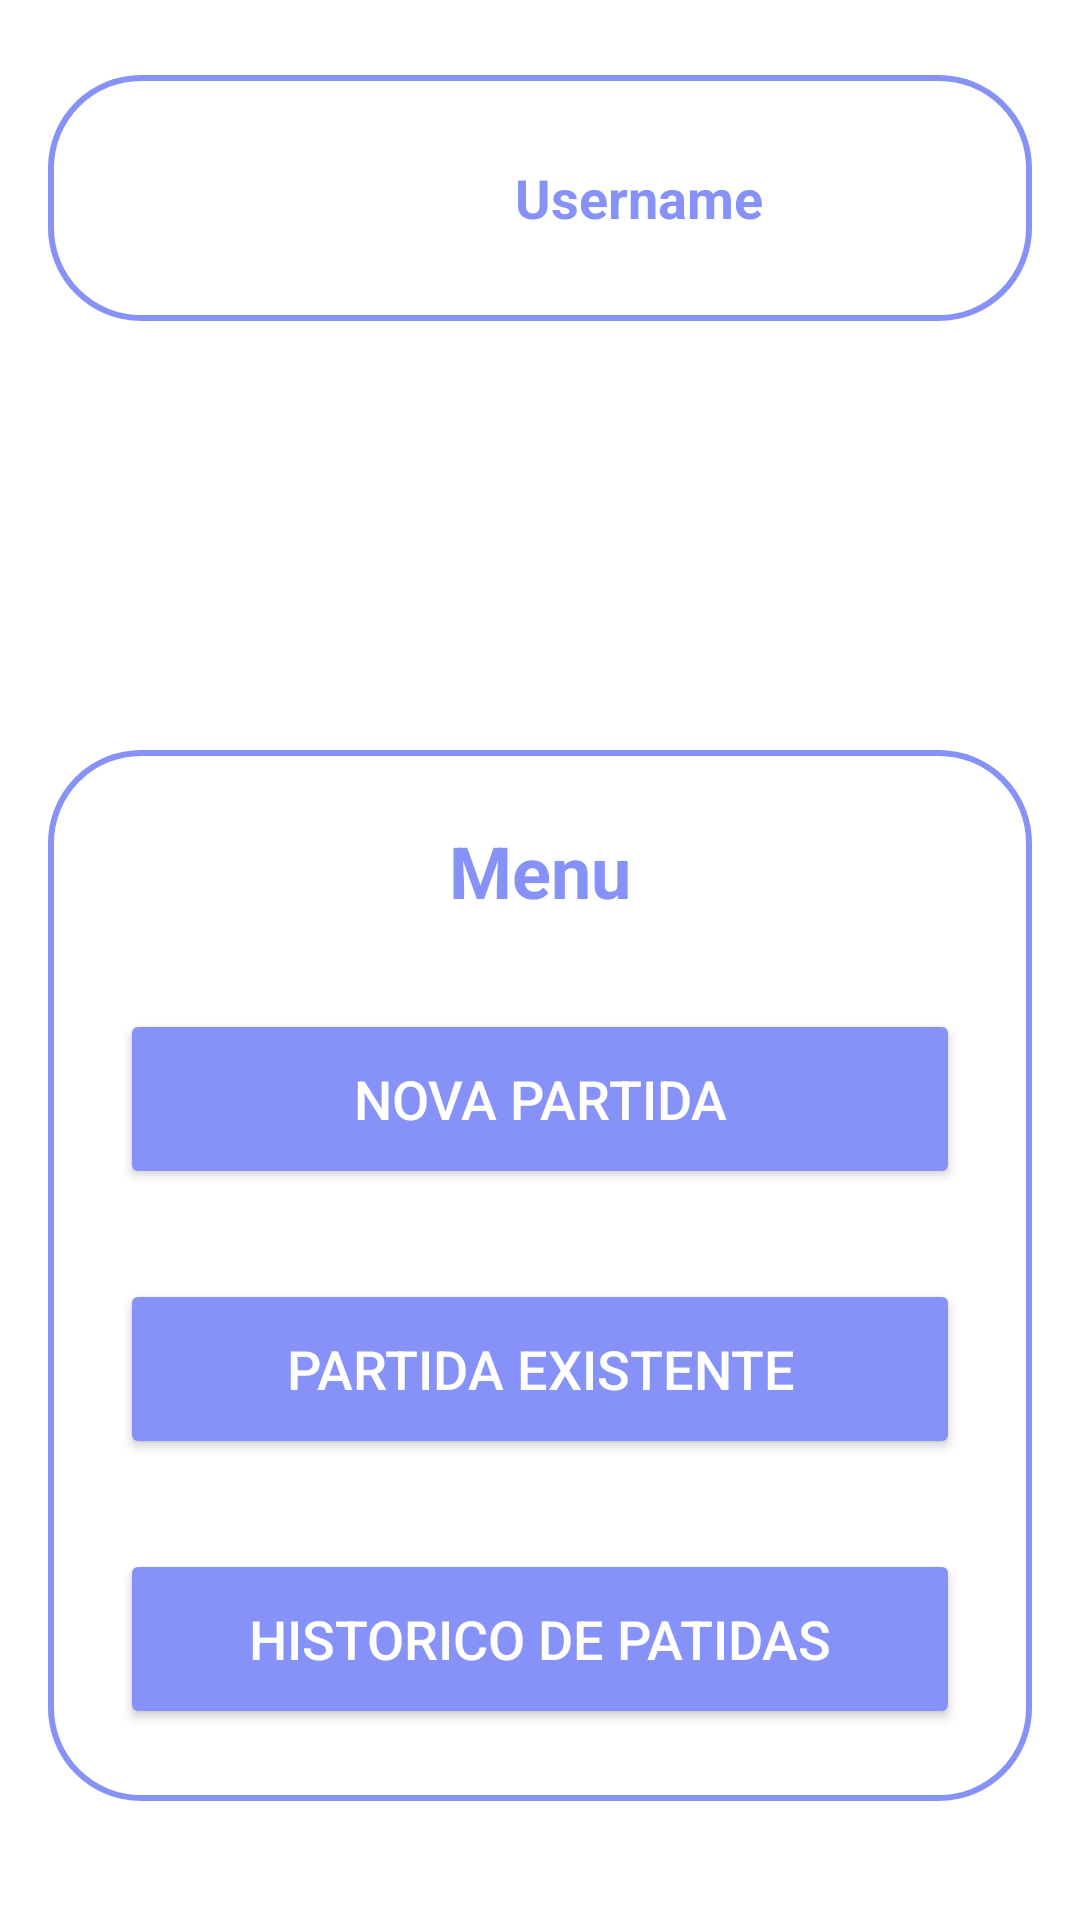

Reconstruct the res/layout file that produces this screen, plus the resources it refers to.
<!-- AndroidManifest.xml: application theme Theme.TicTacToeUnicap20241 -->
<!-- res/layout/activity_main_menu.xml -->
<?xml version="1.0" encoding="utf-8"?>
<RelativeLayout
    xmlns:android="http://schemas.android.com/apk/res/android"
    xmlns:app="http://schemas.android.com/apk/res-auto"
    xmlns:tools="http://schemas.android.com/tools"
    android:id="@+id/main"
    android:layout_width="match_parent"
    android:layout_height="match_parent"
    android:background="@drawable/pagebkg"
    tools:context=".LoginActivity">

    <LinearLayout
        android:layout_width="match_parent"
        android:layout_height="wrap_content"
        android:background="@drawable/lavander_border"
        android:orientation="horizontal"
        android:gravity="center"
        android:padding="16dp"
        android:layout_marginTop="25dp"
        android:layout_marginHorizontal="16dp"
        >

        <ImageView
            android:id="@+id/userAvatar"
            android:layout_width="50dp"
            android:layout_height="50dp"
            android:layout_gravity="center_vertical"
            android:src="@drawable/default_avatar"
            android:layout_marginRight="16dp"
            android:clipToOutline="true" />

        <TextView
            android:id="@+id/userName"
            android:layout_width="wrap_content"
            android:layout_height="wrap_content"
            android:text="Username"
            android:textColor="@color/lavender"
            android:textSize="18sp"
            android:textStyle="bold" />

    </LinearLayout>
    <LinearLayout
        android:layout_width="match_parent"
        android:layout_height="wrap_content"
        android:layout_gravity="center_horizontal"
        android:background="@drawable/lavander_border"
        android:orientation="vertical"
        android:padding="24dp"
        android:layout_marginTop="250dp"
        android:layout_marginHorizontal="16dp"
        >

        <TextView
            android:layout_width="match_parent"
            android:layout_height="wrap_content"
            android:text="Menu"
            android:textAlignment="center"
            android:textColor="@color/lavender"
            android:textSize="24dp"
            android:textStyle="bold" />

        <Button
            android:id="@+id/NewGame"
            android:layout_width="match_parent"
            android:layout_height="60dp"
            android:layout_marginTop="30dp"
            android:backgroundTint="@color/lavender"
            android:text="Nova Partida"
            android:textColor="@color/white"
            android:textSize="18sp"
            app:cornerRadius="20dp" />

        <Button
            android:id="@+id/FindGame"
            android:layout_width="match_parent"
            android:layout_height="60dp"
            android:layout_marginTop="30dp"
            android:backgroundTint="@color/lavender"
            android:text="Partida Existente"
            android:textColor="@color/white"
            android:textSize="18sp"
            app:cornerRadius="20dp" />

        <Button
            android:id="@+id/HistoricGames"
            android:layout_width="match_parent"
            android:layout_height="60dp"
            android:layout_marginTop="30dp"
            android:backgroundTint="@color/lavender"
            android:text="Historico de Patidas"
            android:textColor="@color/white"
            android:textSize="18sp"
            app:cornerRadius="20dp" />


    </LinearLayout>

</RelativeLayout>
<!-- resources referenced by this layout -->
<resources>
  <color name="lavender">#8692F7</color>
  <color name="white">#FFFFFFFF</color>
  <!-- drawable lavander_border (drawable) -->
  <?xml version="1.0" encoding="utf-8"?>
  <shape xmlns:android="http://schemas.android.com/apk/res/android"
      android:shape="rectangle">
      <solid
          android:color="@color/white"/>
      <corners
          android:radius="30dp"/>
      <stroke
          android:color="@color/lavender"
          android:width="2dp"/>
  </shape>
  <style name="Theme.TicTacToeUnicap20241" parent="Theme.MaterialComponents.DayNight.NoActionBar">
          
          <item name="colorPrimary">@color/purple_500</item>
          <item name="colorPrimaryVariant">@color/purple_700</item>
          <item name="colorOnPrimary">@color/white</item>
          
          <item name="colorSecondary">@color/teal_200</item>
          <item name="colorSecondaryVariant">@color/teal_700</item>
          <item name="colorOnSecondary">@color/black</item>
          
          <item name="android:statusBarColor">?attr/colorPrimaryVariant</item>
          
      </style>
  <color name="purple_500">#FF6200EE</color>
  <color name="purple_700">#FF3700B3</color>
  <color name="teal_200">#FF03DAC5</color>
  <color name="teal_700">#FF018786</color>
  <color name="black">#FF000000</color>
</resources>
